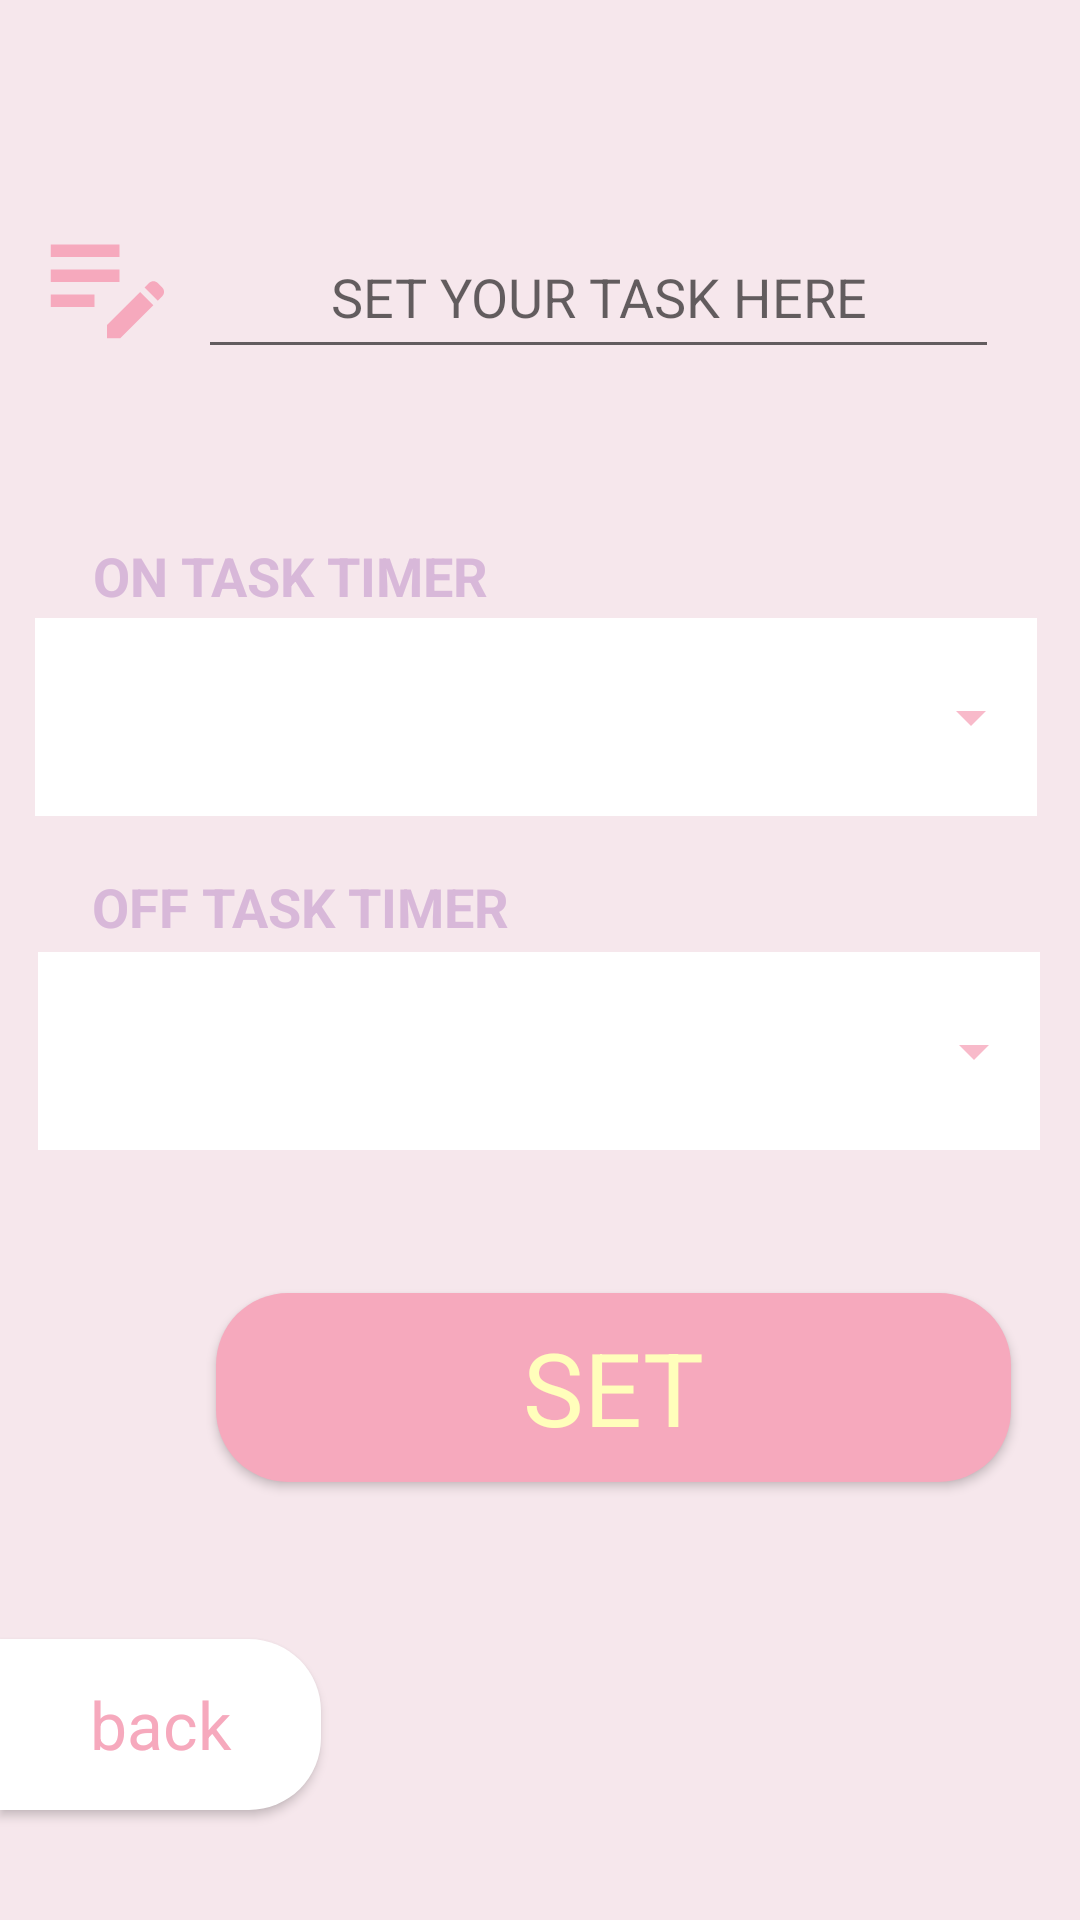

Produce the Android XML layout that renders to this screen, including the resource entries it uses.
<!-- AndroidManifest.xml: application theme Theme.FocuslyPlanB -->
<!-- res/layout/activity_set_task_timer.xml -->
<?xml version="1.0" encoding="utf-8"?>
<androidx.constraintlayout.widget.ConstraintLayout xmlns:android="http://schemas.android.com/apk/res/android"
    xmlns:app="http://schemas.android.com/apk/res-auto"
    xmlns:tools="http://schemas.android.com/tools"
    android:layout_width="match_parent"
    android:layout_height="match_parent"
    android:background="#f6e7ec"
    tools:context=".SetTaskTimerActivity">

    <Button
        android:id="@+id/back"
        style="@style/Widget.AppCompat.Button"
        android:layout_width="107dp"
        android:layout_height="57dp"
        android:layout_marginTop="10dp"
        android:layout_marginBottom="8dp"
        android:background="@drawable/back_button"
        android:onClick="goBack"
        android:text="back"
        android:textAppearance="@style/TextAppearance.AppCompat.Large"
        android:textColor="#F6A9BD"
        app:layout_constraintBottom_toBottomOf="parent"
        app:layout_constraintEnd_toEndOf="parent"
        app:layout_constraintHorizontal_bias="0.0"
        app:layout_constraintStart_toStartOf="parent"
        app:layout_constraintTop_toBottomOf="@+id/set_button"
        app:layout_constraintVertical_bias="0.595" />

    <Button
        android:id="@+id/set_button"
        android:layout_width="265dp"
        android:layout_height="63dp"
        android:layout_marginStart="72dp"
        android:background="@drawable/rounded_corners"
        android:text="SET"
        android:textAppearance="@style/TextAppearance.AppCompat.Display1"
        android:textColor="#FFFEBB"
        app:layout_constraintBottom_toBottomOf="parent"
        app:layout_constraintStart_toStartOf="parent"
        app:layout_constraintTop_toTopOf="parent"
        app:layout_constraintVertical_bias="0.747" />

    <EditText
        android:id="@+id/taskname"
        style="@style/Widget.AppCompat.EditText"
        android:layout_width="267dp"
        android:layout_height="51dp"
        android:layout_marginTop="72dp"
        android:editable="true"
        android:ems="10"
        android:gravity="center"
        android:hint="SET YOUR TASK HERE"
        android:inputType="textLongMessage|text"
        android:maxLength="20"
        android:text=""
        android:textAppearance="@style/TextAppearance.AppCompat.Medium"
        android:textColor="#837B86"
        app:layout_constraintEnd_toEndOf="parent"
        app:layout_constraintHorizontal_bias="0.708"
        app:layout_constraintStart_toStartOf="parent"
        app:layout_constraintTop_toTopOf="parent" />

    <Spinner
        android:id="@+id/on_spinner"
        android:layout_width="334dp"
        android:layout_height="66dp"
        android:background="@drawable/style_spinner"
        android:textColor="#F6A9bD"
        android:textSize="30sp"
        app:layout_constraintBottom_toBottomOf="parent"
        app:layout_constraintEnd_toEndOf="parent"
        app:layout_constraintHorizontal_bias="0.454"
        app:layout_constraintStart_toStartOf="parent"
        app:layout_constraintTop_toTopOf="parent"
        app:layout_constraintVertical_bias="0.359"
        tools:ignore="SpeakableTextPresentCheck" />

    <TextView
        android:id="@+id/textView3"
        android:layout_width="wrap_content"
        android:layout_height="wrap_content"
        android:text="ON TASK TIMER"
        android:textAppearance="@style/TextAppearance.AppCompat.Medium"
        android:textColor="#D8B8D9"
        android:textStyle="bold"
        app:layout_constraintBottom_toBottomOf="parent"
        app:layout_constraintEnd_toEndOf="parent"
        app:layout_constraintHorizontal_bias="0.136"
        app:layout_constraintStart_toStartOf="parent"
        app:layout_constraintTop_toTopOf="parent"
        app:layout_constraintVertical_bias="0.292" />

    <TextView
        android:id="@+id/textView4"
        android:layout_width="wrap_content"
        android:layout_height="wrap_content"
        android:text="OFF TASK TIMER"
        android:textAppearance="@style/TextAppearance.AppCompat.Medium"
        android:textColor="#D8B8D9"
        android:textStyle="bold"
        app:layout_constraintBottom_toBottomOf="parent"
        app:layout_constraintEnd_toEndOf="parent"
        app:layout_constraintHorizontal_bias="0.139"
        app:layout_constraintStart_toStartOf="parent"
        app:layout_constraintTop_toTopOf="parent"
        app:layout_constraintVertical_bias="0.471" />

    <Spinner
        android:id="@+id/off_spinner"
        android:layout_width="334dp"
        android:layout_height="66dp"
        android:background="@drawable/style_spinner"
        android:textColor="#F6A9bD"
        app:layout_constraintBottom_toBottomOf="parent"
        app:layout_constraintEnd_toEndOf="parent"
        app:layout_constraintHorizontal_bias="0.493"
        app:layout_constraintStart_toStartOf="parent"
        app:layout_constraintTop_toTopOf="parent"
        app:layout_constraintVertical_bias="0.553"
        tools:ignore="SpeakableTextPresentCheck" />

    <ImageButton
        android:id="@+id/imageButton"
        android:layout_width="54dp"
        android:layout_height="52dp"
        android:layout_marginTop="68dp"
        android:background="#f6e7ec"
        app:layout_constraintEnd_toStartOf="@+id/taskname"
        app:layout_constraintHorizontal_bias="0.729"
        app:layout_constraintStart_toStartOf="parent"
        app:layout_constraintTop_toTopOf="parent"
        app:srcCompat="@drawable/note_icon" />

    








</androidx.constraintlayout.widget.ConstraintLayout>
<!-- resources referenced by this layout -->
<resources>
  <!-- drawable back_button (drawable) -->
  <?xml version="1.0" encoding="utf-8"?>
  <shape xmlns:android="http://schemas.android.com/apk/res/android">
      <corners android:bottomRightRadius="24dp"
          android:bottomLeftRadius="0dp"
          android:topLeftRadius="0dp"
          android:topRightRadius="24dp" />
      <solid android:color="@color/white"/>
  </shape>
  <!-- drawable note_icon (drawable) -->
  <vector android:height="50dp" android:tint="#F6A9BD"
      android:viewportHeight="24" android:viewportWidth="24"
      android:width="50dp" xmlns:android="http://schemas.android.com/apk/res/android">
      <path android:fillColor="@android:color/white" android:pathData="M3,10h11v2H3V10zM3,8h11V6H3V8zM3,16h7v-2H3V16zM18.01,12.87l0.71,-0.71c0.39,-0.39 1.02,-0.39 1.41,0l0.71,0.71c0.39,0.39 0.39,1.02 0,1.41l-0.71,0.71L18.01,12.87zM17.3,13.58l-5.3,5.3V21h2.12l5.3,-5.3L17.3,13.58z"/>
  </vector>
  <!-- drawable rounded_corners (drawable) -->
  <?xml version="1.0" encoding="utf-8"?>
  <shape xmlns:android="http://schemas.android.com/apk/res/android">
      <corners android:radius="24dp" />
      <solid android:color="#F6A9BD"
             android:textColor="#FFFEBB"/>
  </shape>
  <!-- drawable style_spinner (drawable) -->
  <?xml version="1.0" encoding="utf-8"?>
  <selector xmlns:android="http://schemas.android.com/apk/res/android">
  
      <item>
          <layer-list>
              <item>
                  <shape android:shape="rectangle">
                      <solid android:color="@color/white" />
                      <padding android:right="10dp"/>
                  </shape>
              </item>
              <item>
                  <bitmap android:gravity="center|end" android:src="@drawable/ic_down"/>
              </item>
          </layer-list>
      </item>
  </selector>
  <style name="Theme.FocuslyPlanB" parent="Theme.AppCompat.Light.NoActionBar">
          
          <item name="colorPrimary">@color/purple_500</item>
          <item name="colorPrimaryVariant">@color/purple_700</item>
          <item name="colorOnPrimary">@color/white</item>
          
          <item name="colorSecondary">@color/teal_200</item>
          <item name="colorSecondaryVariant">@color/teal_700</item>
          <item name="colorOnSecondary">@color/black</item>
          
          <item name="android:statusBarColor" tools:targetApi="l">?attr/colorPrimaryVariant</item>
          
      </style>
  <!-- drawable ic_down: png bitmap (drawable-hdpi, 157 bytes) -->
  <!-- not gathered from this repository: default colours our renderer supplied (Android Studio template values) -->
  <color name="purple_500">#FF6200EE</color>
  <color name="purple_700">#FF3700B3</color>
  <color name="teal_200">#FF03DAC5</color>
  <color name="teal_700">#FF018786</color>
  <color name="black">#FF000000</color>
  <color name="white">#FFFFFFFF</color>
</resources>
